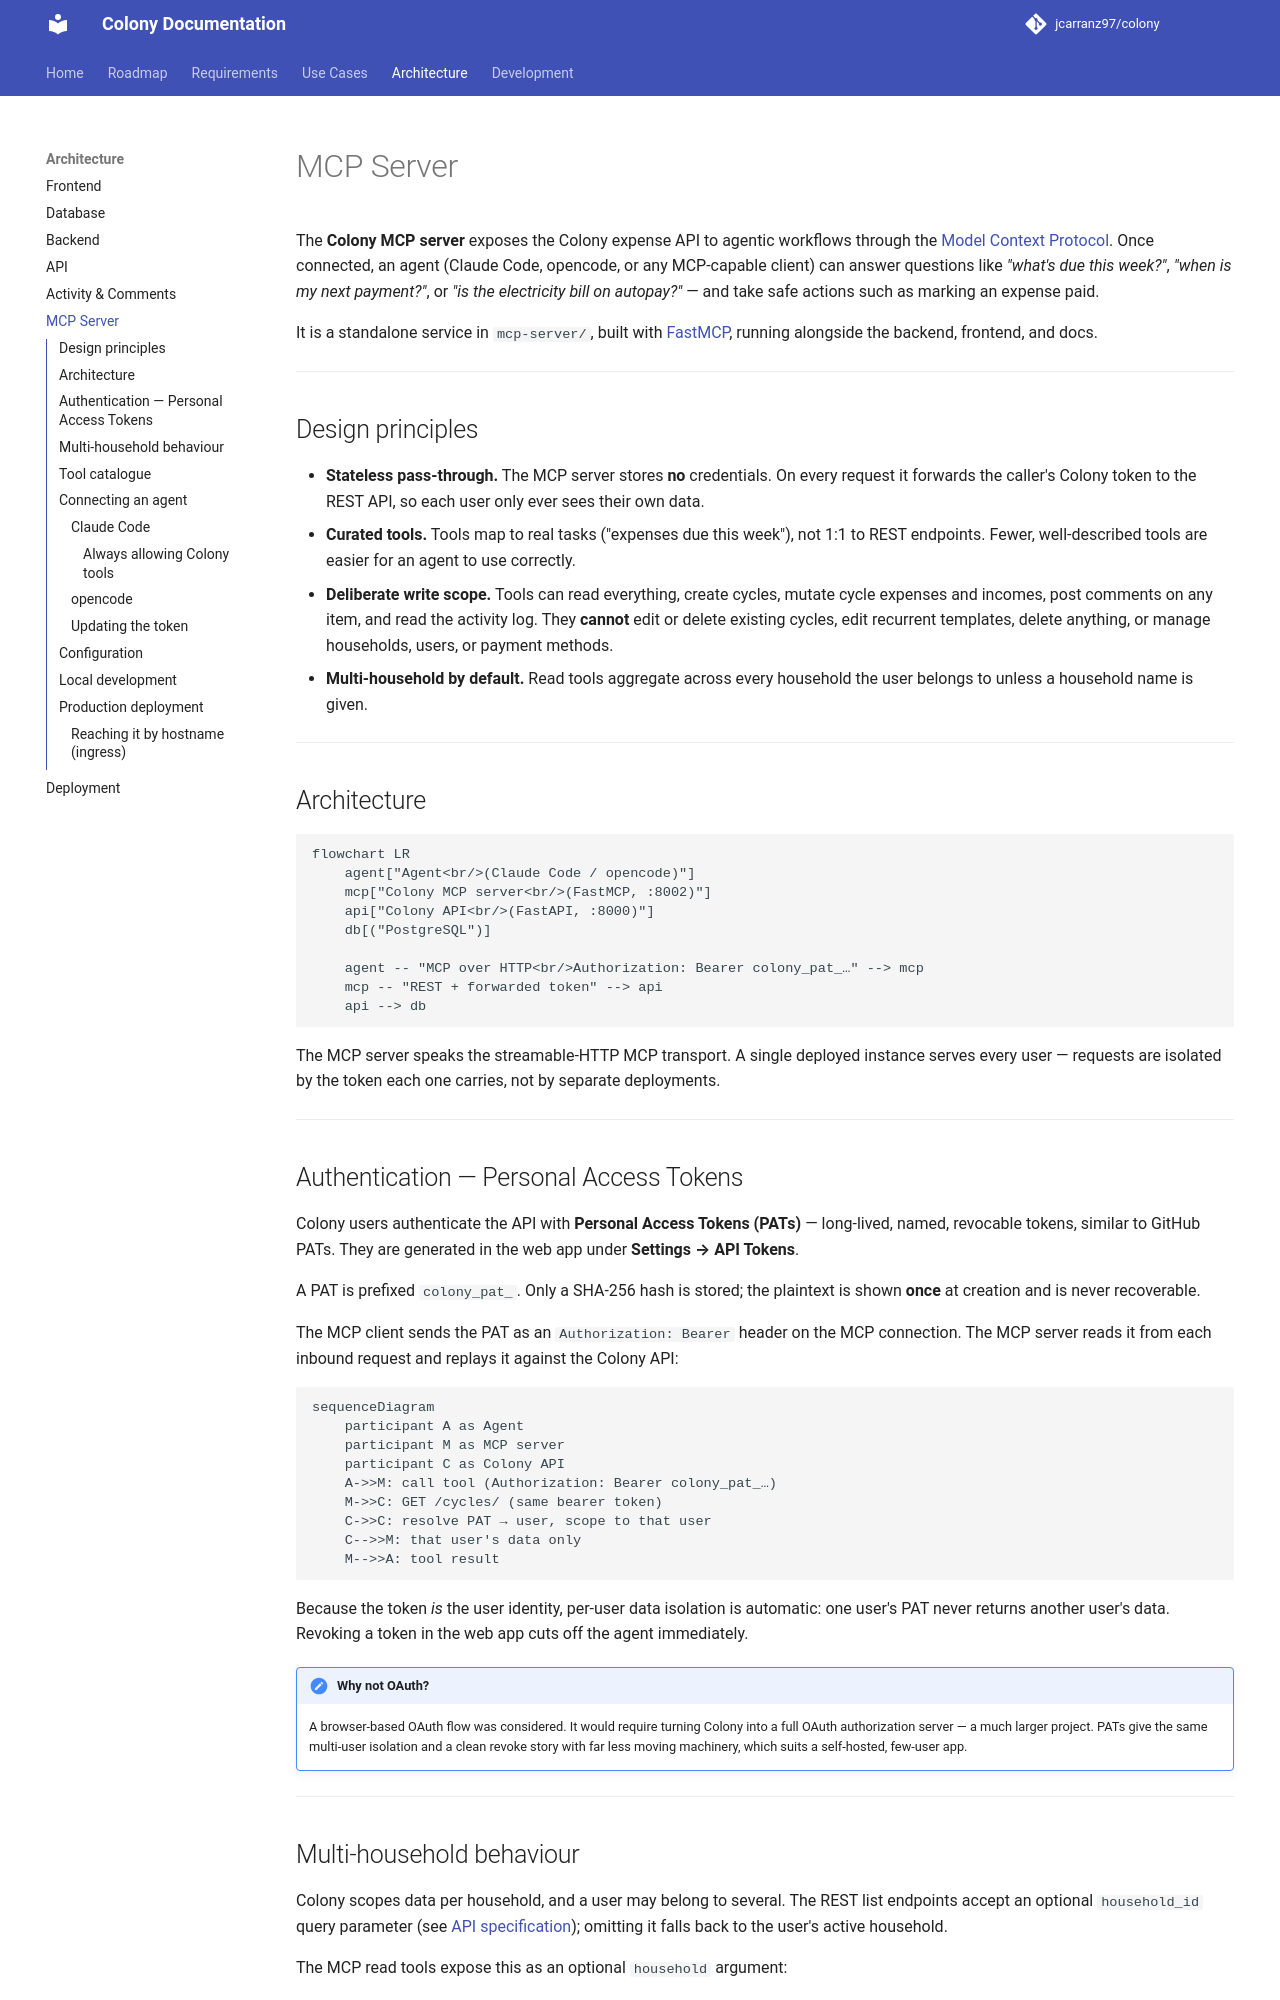

repository: jcarranz97/colony · page: architecture/mcp-server/index.html · generator: mkdocs

# MCP Server

The **Colony MCP server** exposes the Colony expense API to agentic
workflows through the [Model Context Protocol](https://modelcontextprotocol.io).
Once connected, an agent (Claude Code, opencode, or any MCP-capable client)
can answer questions like *"what's due this week?"*, *"when is my next
payment?"*, or *"is the electricity bill on autopay?"* — and take safe
actions such as marking an expense paid.

It is a standalone service in `mcp-server/`, built with
[FastMCP](https://gofastmcp.com), running alongside the backend, frontend,
and docs.

---

## Design principles

- **Stateless pass-through.** The MCP server stores **no** credentials. On
  every request it forwards the caller's Colony token to the REST API, so
  each user only ever sees their own data.
- **Curated tools.** Tools map to real tasks ("expenses due this week"),
  not 1:1 to REST endpoints. Fewer, well-described tools are easier for an
  agent to use correctly.
- **Deliberate write scope.** Tools can read everything, create cycles,
  mutate cycle expenses and incomes, post comments on any item, and read
  the activity log. They **cannot** edit or delete existing cycles, edit
  recurrent templates, delete anything, or manage households, users, or
  payment methods.
- **Multi-household by default.** Read tools aggregate across every
  household the user belongs to unless a household name is given.

---

## Architecture

```mermaid
flowchart LR
    agent["Agent<br/>(Claude Code / opencode)"]
    mcp["Colony MCP server<br/>(FastMCP, :8002)"]
    api["Colony API<br/>(FastAPI, :8000)"]
    db[("PostgreSQL")]

    agent -- "MCP over HTTP<br/>Authorization: Bearer colony_pat_…" --> mcp
    mcp -- "REST + forwarded token" --> api
    api --> db
```

The MCP server speaks the streamable-HTTP MCP transport. A single deployed
instance serves every user — requests are isolated by the token each one
carries, not by separate deployments.

---
